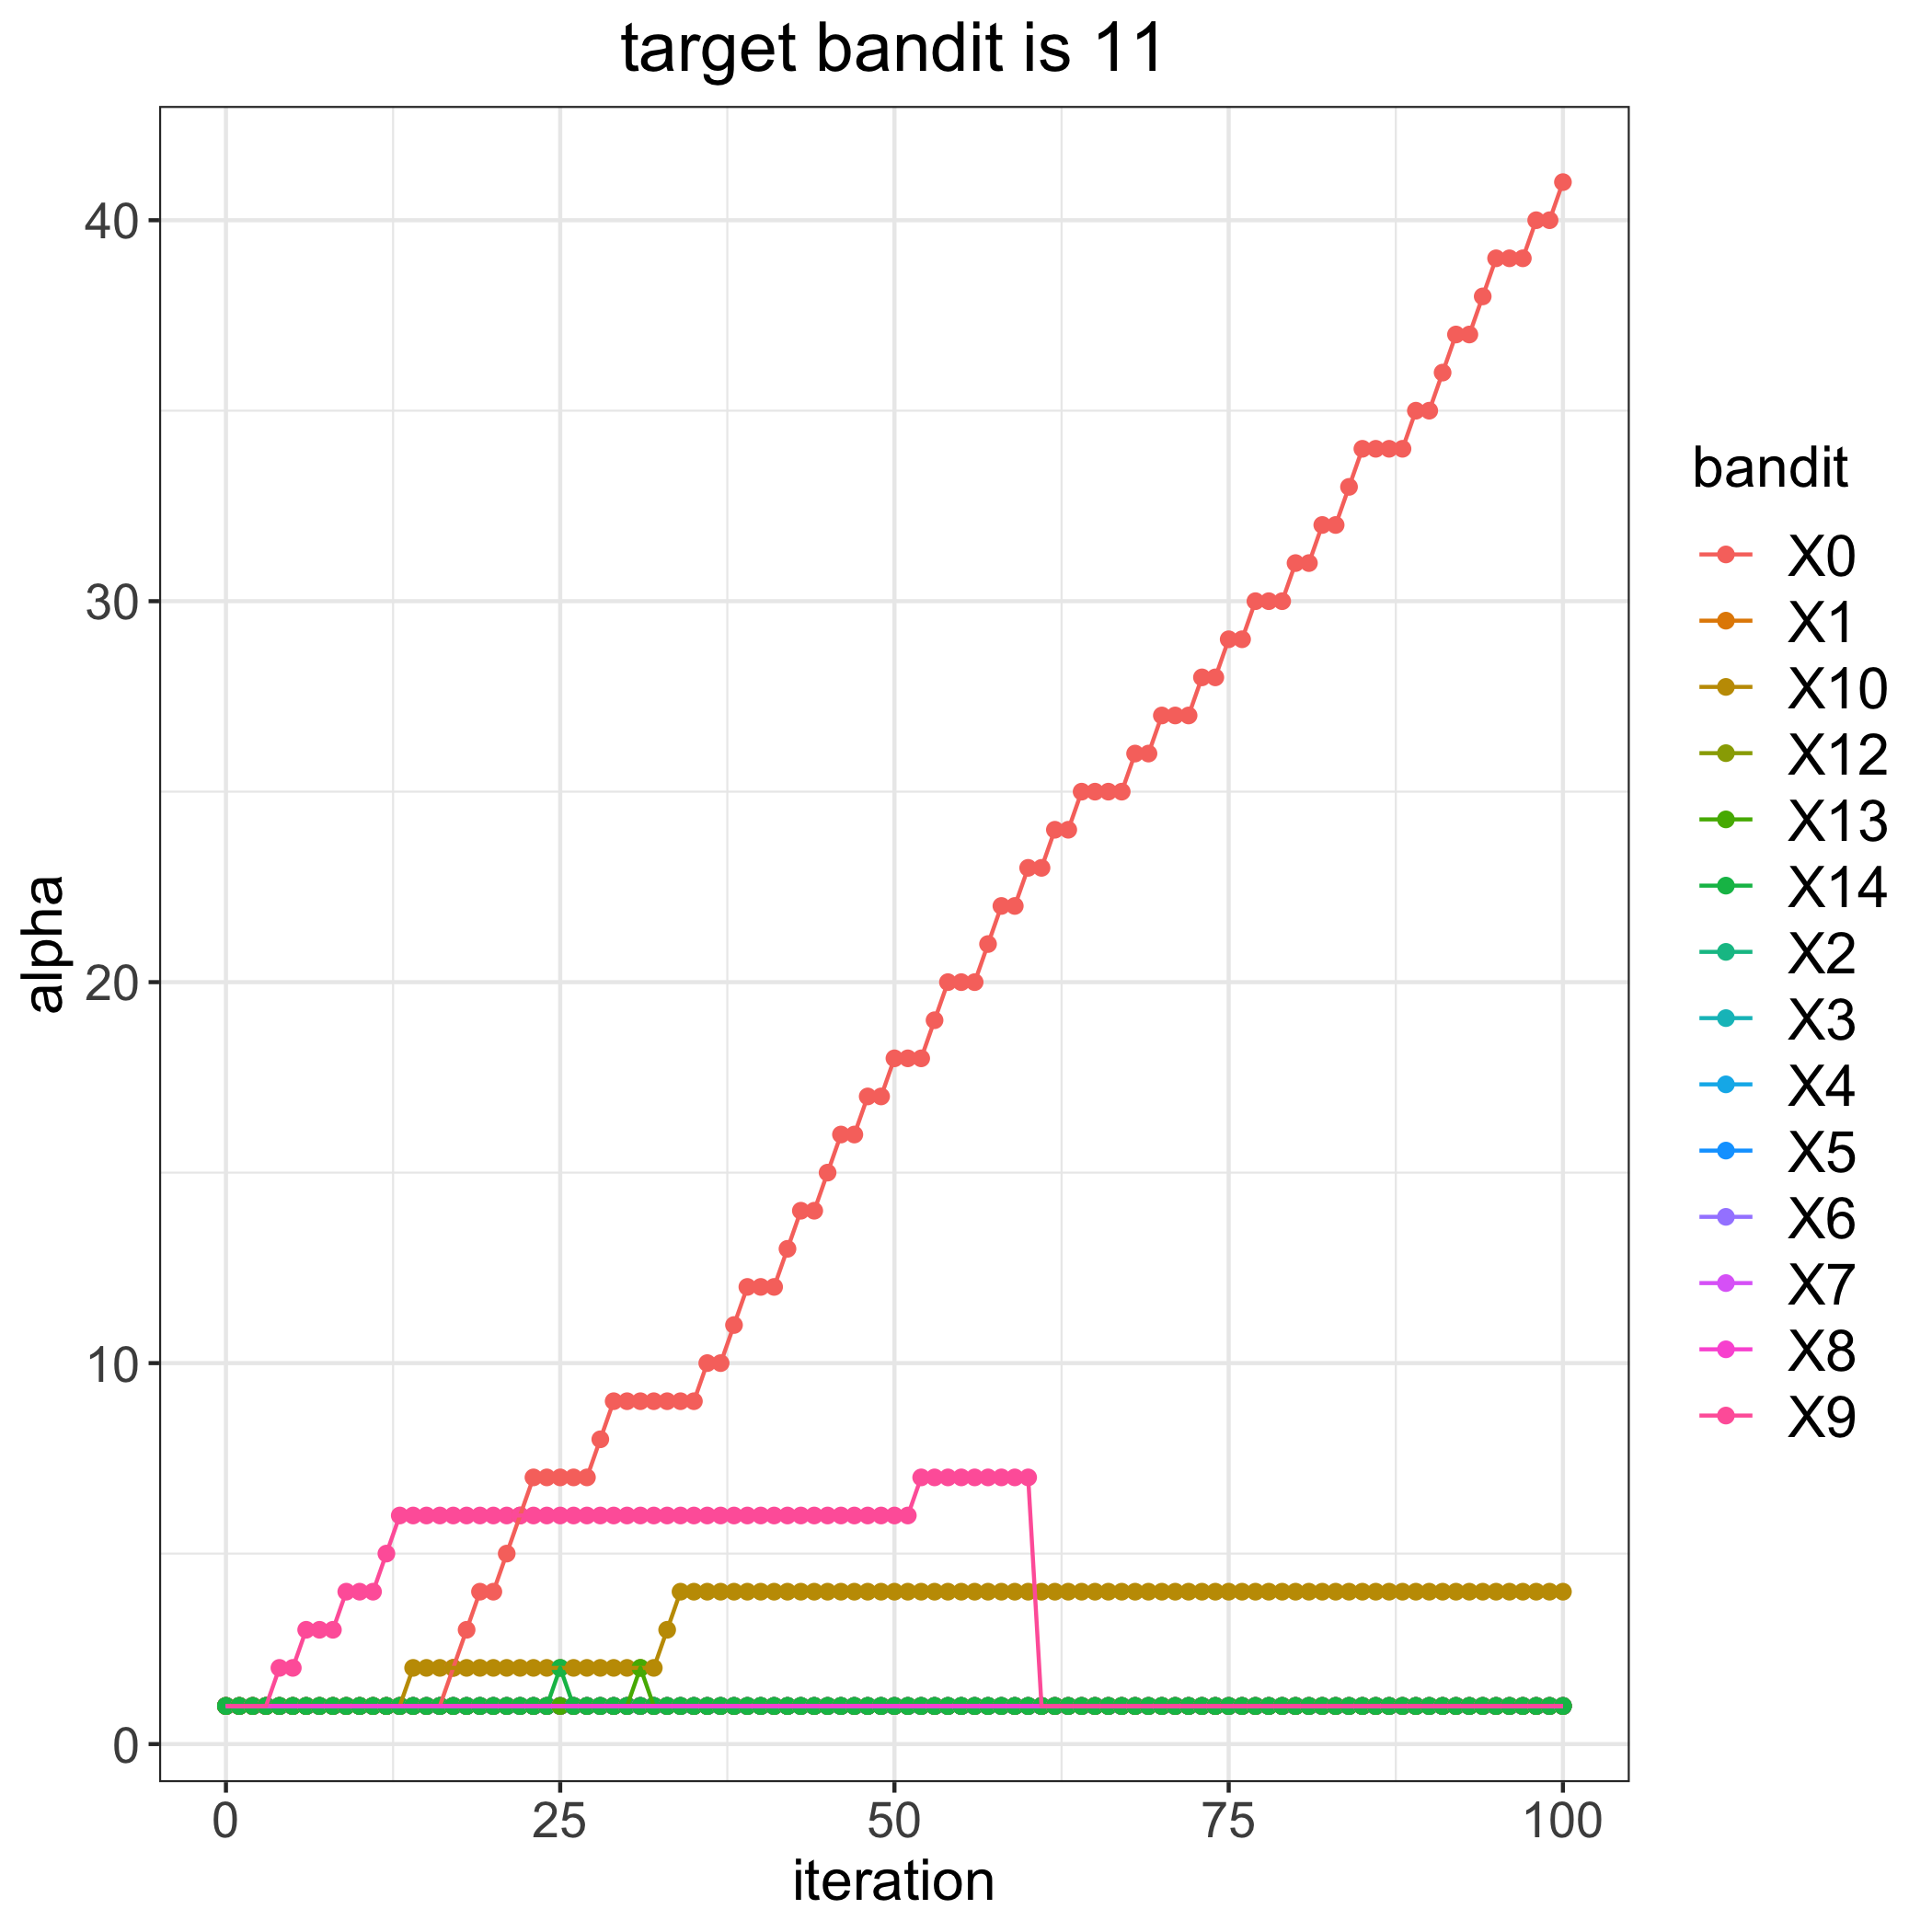

Values plotted in this chart, from the file beside it:
, 0, 1, 2, 3, 4, 5, 6, 7, 8, 9, 10, 12, 13, 14
0, 1, 1, 1, 1, 1, 1, 1, 1, 1, 1, 1, 1, 1, 1
1, 1, 1, 1, 1, 1, 1, 1, 1, 1, 1, 1, 1, 1, 1
2, 1, 1, 1, 1, 1, 1, 1, 1, 1, 1, 1, 1, 1, 1
3, 1, 1, 1, 1, 1, 1, 1, 1, 1, 1, 1, 1, 1, 1
4, 1, 1, 1, 1, 1, 1, 1, 1, 1, 2, 1, 1, 1, 1
5, 1, 1, 1, 1, 1, 1, 1, 1, 1, 2, 1, 1, 1, 1
6, 1, 1, 1, 1, 1, 1, 1, 1, 1, 3, 1, 1, 1, 1
7, 1, 1, 1, 1, 1, 1, 1, 1, 1, 3, 1, 1, 1, 1
8, 1, 1, 1, 1, 1, 1, 1, 1, 1, 3, 1, 1, 1, 1
9, 1, 1, 1, 1, 1, 1, 1, 1, 1, 4, 1, 1, 1, 1
10, 1, 1, 1, 1, 1, 1, 1, 1, 1, 4, 1, 1, 1, 1
11, 1, 1, 1, 1, 1, 1, 1, 1, 1, 4, 1, 1, 1, 1
12, 1, 1, 1, 1, 1, 1, 1, 1, 1, 5, 1, 1, 1, 1
13, 1, 1, 1, 1, 1, 1, 1, 1, 1, 6, 1, 1, 1, 1
14, 1, 1, 1, 1, 1, 1, 1, 1, 1, 6, 2, 1, 1, 1
15, 1, 1, 1, 1, 1, 1, 1, 1, 1, 6, 2, 1, 1, 1
16, 1, 1, 1, 1, 1, 1, 1, 1, 1, 6, 2, 1, 1, 1
17, 2, 1, 1, 1, 1, 1, 1, 1, 1, 6, 2, 1, 1, 1
18, 3, 1, 1, 1, 1, 1, 1, 1, 1, 6, 2, 1, 1, 1
19, 4, 1, 1, 1, 1, 1, 1, 1, 1, 6, 2, 1, 1, 1
20, 4, 1, 1, 1, 1, 1, 1, 1, 1, 6, 2, 1, 1, 1
21, 5, 1, 1, 1, 1, 1, 1, 1, 1, 6, 2, 1, 1, 1
22, 6, 1, 1, 1, 1, 1, 1, 1, 1, 6, 2, 1, 1, 1
23, 7, 1, 1, 1, 1, 1, 1, 1, 1, 6, 2, 1, 1, 1
24, 7, 1, 1, 1, 1, 1, 1, 1, 1, 6, 2, 1, 1, 1
25, 7, 1, 1, 1, 1, 1, 1, 1, 1, 6, 2, 1, 1, 2
26, 7, 1, 1, 1, 1, 1, 1, 1, 1, 6, 2, 1, 1, 1
27, 7, 1, 1, 1, 1, 1, 1, 1, 1, 6, 2, 1, 1, 1
28, 8, 1, 1, 1, 1, 1, 1, 1, 1, 6, 2, 1, 1, 1
29, 9, 1, 1, 1, 1, 1, 1, 1, 1, 6, 2, 1, 1, 1
30, 9, 1, 1, 1, 1, 1, 1, 1, 1, 6, 2, 1, 1, 1
31, 9, 1, 1, 1, 1, 1, 1, 1, 1, 6, 2, 1, 2, 1
32, 9, 1, 1, 1, 1, 1, 1, 1, 1, 6, 2, 1, 1, 1
33, 9, 1, 1, 1, 1, 1, 1, 1, 1, 6, 3, 1, 1, 1
34, 9, 1, 1, 1, 1, 1, 1, 1, 1, 6, 4, 1, 1, 1
35, 9, 1, 1, 1, 1, 1, 1, 1, 1, 6, 4, 1, 1, 1
36, 10, 1, 1, 1, 1, 1, 1, 1, 1, 6, 4, 1, 1, 1
37, 10, 1, 1, 1, 1, 1, 1, 1, 1, 6, 4, 1, 1, 1
38, 11, 1, 1, 1, 1, 1, 1, 1, 1, 6, 4, 1, 1, 1
39, 12, 1, 1, 1, 1, 1, 1, 1, 1, 6, 4, 1, 1, 1
40, 12, 1, 1, 1, 1, 1, 1, 1, 1, 6, 4, 1, 1, 1
41, 12, 1, 1, 1, 1, 1, 1, 1, 1, 6, 4, 1, 1, 1
42, 13, 1, 1, 1, 1, 1, 1, 1, 1, 6, 4, 1, 1, 1
43, 14, 1, 1, 1, 1, 1, 1, 1, 1, 6, 4, 1, 1, 1
44, 14, 1, 1, 1, 1, 1, 1, 1, 1, 6, 4, 1, 1, 1
45, 15, 1, 1, 1, 1, 1, 1, 1, 1, 6, 4, 1, 1, 1
46, 16, 1, 1, 1, 1, 1, 1, 1, 1, 6, 4, 1, 1, 1
47, 16, 1, 1, 1, 1, 1, 1, 1, 1, 6, 4, 1, 1, 1
48, 17, 1, 1, 1, 1, 1, 1, 1, 1, 6, 4, 1, 1, 1
49, 17, 1, 1, 1, 1, 1, 1, 1, 1, 6, 4, 1, 1, 1
50, 18, 1, 1, 1, 1, 1, 1, 1, 1, 6, 4, 1, 1, 1
51, 18, 1, 1, 1, 1, 1, 1, 1, 1, 6, 4, 1, 1, 1
52, 18, 1, 1, 1, 1, 1, 1, 1, 1, 7, 4, 1, 1, 1
53, 19, 1, 1, 1, 1, 1, 1, 1, 1, 7, 4, 1, 1, 1
54, 20, 1, 1, 1, 1, 1, 1, 1, 1, 7, 4, 1, 1, 1
55, 20, 1, 1, 1, 1, 1, 1, 1, 1, 7, 4, 1, 1, 1
56, 20, 1, 1, 1, 1, 1, 1, 1, 1, 7, 4, 1, 1, 1
57, 21, 1, 1, 1, 1, 1, 1, 1, 1, 7, 4, 1, 1, 1
58, 22, 1, 1, 1, 1, 1, 1, 1, 1, 7, 4, 1, 1, 1
59, 22, 1, 1, 1, 1, 1, 1, 1, 1, 7, 4, 1, 1, 1
... 41 more rows
